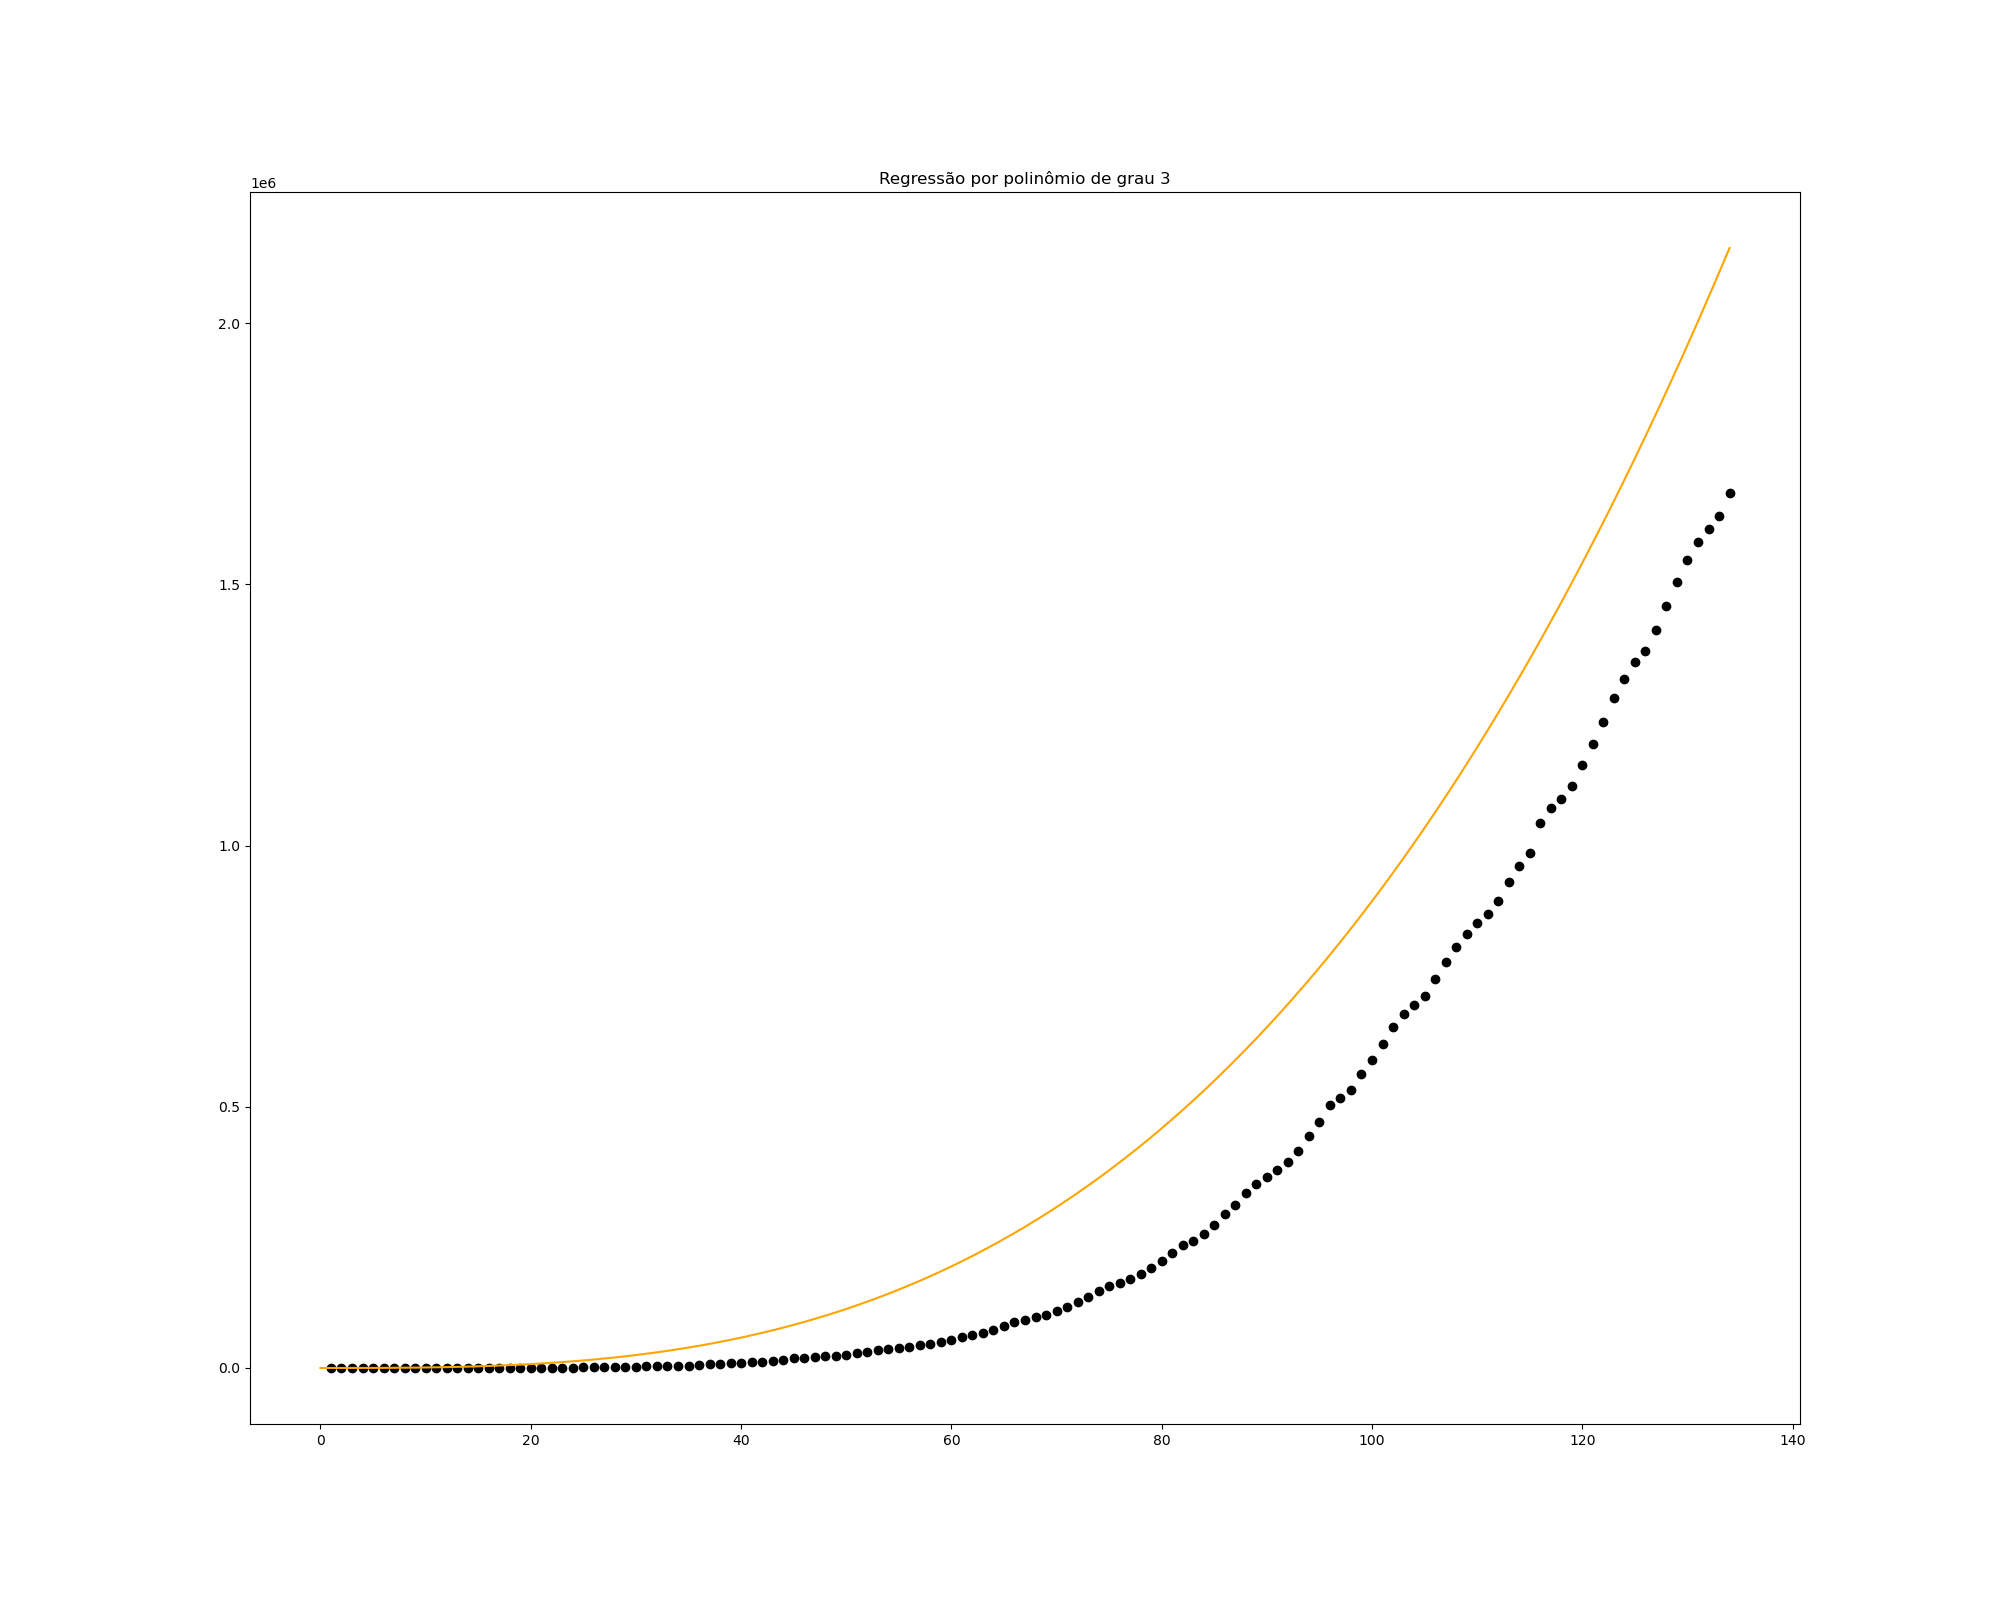

The table this chart was drawn from, first rows:
, values
learning_rate, 0.1
min_residual, 0.001
max_tries, 10000
exp_reg, 0.0
pol_reg, 1.0
polynomial_degree, 3.0
theta_0, -0.008695
theta_1, 1
theta_2, 0.9984
theta_3, 0.8835
